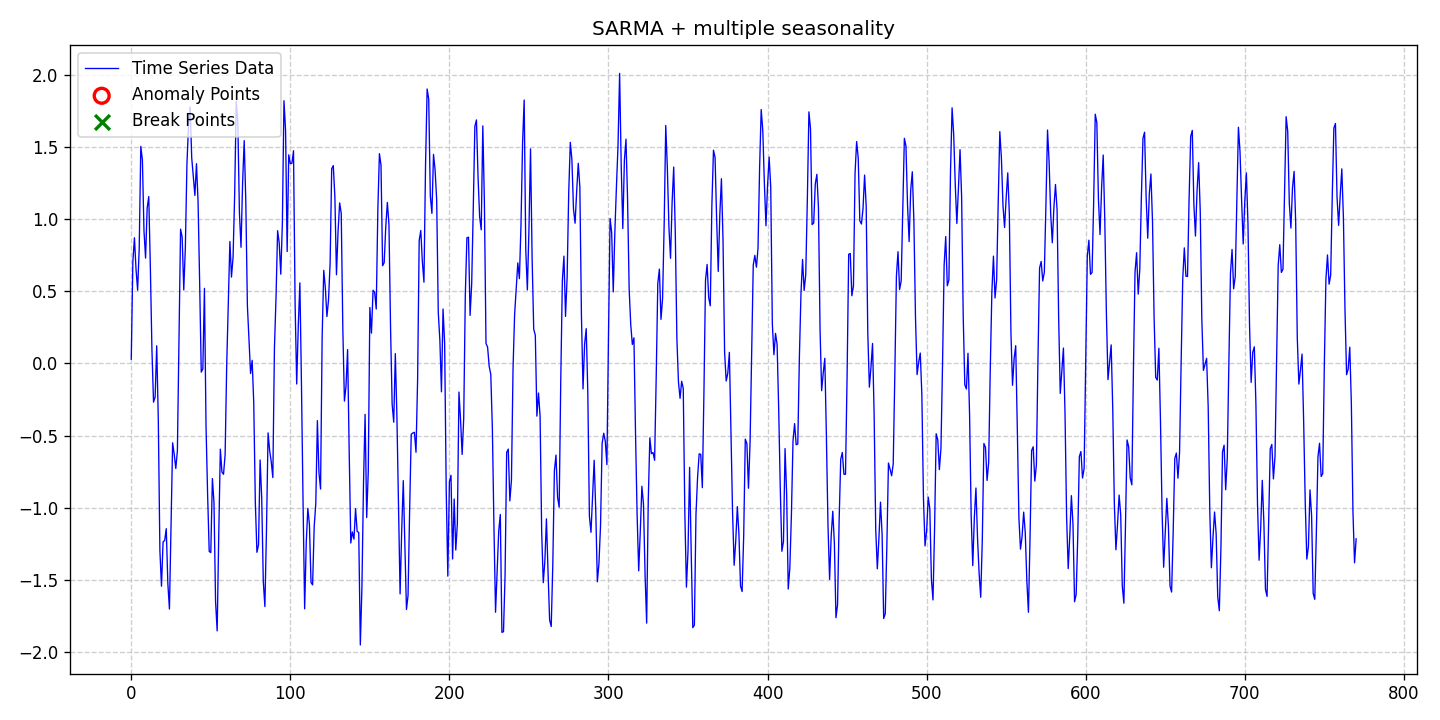

The data file committed next to this chart (first rows):
date, data, stationary, det_lin_up, det_lin_down, det_quad, det_cubic, det_exp, det_damped, stoc_trend, volatility, single_seas, multiple_seas, point_anom_single, point_anom_multi, collect_anom, context_anom, mean_shift, var_shift, trend_shift, point_anom_count, point_anom_location, point_anom_point, collect_anom_count
2020-01-01, 0.02936, 0, 0, 0, 0, 0, 0, 0, 0, 0, 1, 1, 0, 0, 0, 0, 0, 0, 0, 0, none, , 0
2020-01-02, 0.7041, 0, 0, 0, 0, 0, 0, 0, 0, 0, 1, 1, 0, 0, 0, 0, 0, 0, 0, 0, none, , 0
2020-01-03, 0.8718, 0, 0, 0, 0, 0, 0, 0, 0, 0, 1, 1, 0, 0, 0, 0, 0, 0, 0, 0, none, , 0
2020-01-04, 0.6525, 0, 0, 0, 0, 0, 0, 0, 0, 0, 1, 1, 0, 0, 0, 0, 0, 0, 0, 0, none, , 0
2020-01-05, 0.5076, 0, 0, 0, 0, 0, 0, 0, 0, 0, 1, 1, 0, 0, 0, 0, 0, 0, 0, 0, none, , 0
2020-01-06, 0.7997, 0, 0, 0, 0, 0, 0, 0, 0, 0, 1, 1, 0, 0, 0, 0, 0, 0, 0, 0, none, , 0
2020-01-07, 1.506, 0, 0, 0, 0, 0, 0, 0, 0, 0, 1, 1, 0, 0, 0, 0, 0, 0, 0, 0, none, , 0
2020-01-08, 1.411, 0, 0, 0, 0, 0, 0, 0, 0, 0, 1, 1, 0, 0, 0, 0, 0, 0, 0, 0, none, , 0
2020-01-09, 0.9197, 0, 0, 0, 0, 0, 0, 0, 0, 0, 1, 1, 0, 0, 0, 0, 0, 0, 0, 0, none, , 0
2020-01-10, 0.7306, 0, 0, 0, 0, 0, 0, 0, 0, 0, 1, 1, 0, 0, 0, 0, 0, 0, 0, 0, none, , 0
2020-01-11, 1.079, 0, 0, 0, 0, 0, 0, 0, 0, 0, 1, 1, 0, 0, 0, 0, 0, 0, 0, 0, none, , 0
2020-01-12, 1.157, 0, 0, 0, 0, 0, 0, 0, 0, 0, 1, 1, 0, 0, 0, 0, 0, 0, 0, 0, none, , 0
2020-01-13, 0.6672, 0, 0, 0, 0, 0, 0, 0, 0, 0, 1, 1, 0, 0, 0, 0, 0, 0, 0, 0, none, , 0
2020-01-14, 0.09286, 0, 0, 0, 0, 0, 0, 0, 0, 0, 1, 1, 0, 0, 0, 0, 0, 0, 0, 0, none, , 0
2020-01-15, -0.2687, 0, 0, 0, 0, 0, 0, 0, 0, 0, 1, 1, 0, 0, 0, 0, 0, 0, 0, 0, none, , 0
2020-01-16, -0.2327, 0, 0, 0, 0, 0, 0, 0, 0, 0, 1, 1, 0, 0, 0, 0, 0, 0, 0, 0, none, , 0
2020-01-17, 0.1224, 0, 0, 0, 0, 0, 0, 0, 0, 0, 1, 1, 0, 0, 0, 0, 0, 0, 0, 0, none, , 0
2020-01-18, -0.3931, 0, 0, 0, 0, 0, 0, 0, 0, 0, 1, 1, 0, 0, 0, 0, 0, 0, 0, 0, none, , 0
2020-01-19, -1.298, 0, 0, 0, 0, 0, 0, 0, 0, 0, 1, 1, 0, 0, 0, 0, 0, 0, 0, 0, none, , 0
2020-01-20, -1.545, 0, 0, 0, 0, 0, 0, 0, 0, 0, 1, 1, 0, 0, 0, 0, 0, 0, 0, 0, none, , 0
2020-01-21, -1.237, 0, 0, 0, 0, 0, 0, 0, 0, 0, 1, 1, 0, 0, 0, 0, 0, 0, 0, 0, none, , 0
2020-01-22, -1.228, 0, 0, 0, 0, 0, 0, 0, 0, 0, 1, 1, 0, 0, 0, 0, 0, 0, 0, 0, none, , 0
2020-01-23, -1.146, 0, 0, 0, 0, 0, 0, 0, 0, 0, 1, 1, 0, 0, 0, 0, 0, 0, 0, 0, none, , 0
2020-01-24, -1.527, 0, 0, 0, 0, 0, 0, 0, 0, 0, 1, 1, 0, 0, 0, 0, 0, 0, 0, 0, none, , 0
2020-01-25, -1.704, 0, 0, 0, 0, 0, 0, 0, 0, 0, 1, 1, 0, 0, 0, 0, 0, 0, 0, 0, none, , 0
2020-01-26, -1.123, 0, 0, 0, 0, 0, 0, 0, 0, 0, 1, 1, 0, 0, 0, 0, 0, 0, 0, 0, none, , 0
2020-01-27, -0.5506, 0, 0, 0, 0, 0, 0, 0, 0, 0, 1, 1, 0, 0, 0, 0, 0, 0, 0, 0, none, , 0
2020-01-28, -0.6293, 0, 0, 0, 0, 0, 0, 0, 0, 0, 1, 1, 0, 0, 0, 0, 0, 0, 0, 0, none, , 0
2020-01-29, -0.7286, 0, 0, 0, 0, 0, 0, 0, 0, 0, 1, 1, 0, 0, 0, 0, 0, 0, 0, 0, none, , 0
2020-01-30, -0.6046, 0, 0, 0, 0, 0, 0, 0, 0, 0, 1, 1, 0, 0, 0, 0, 0, 0, 0, 0, none, , 0
2020-01-31, 0.1394, 0, 0, 0, 0, 0, 0, 0, 0, 0, 1, 1, 0, 0, 0, 0, 0, 0, 0, 0, none, , 0
2020-02-01, 0.9316, 0, 0, 0, 0, 0, 0, 0, 0, 0, 1, 1, 0, 0, 0, 0, 0, 0, 0, 0, none, , 0
2020-02-02, 0.8746, 0, 0, 0, 0, 0, 0, 0, 0, 0, 1, 1, 0, 0, 0, 0, 0, 0, 0, 0, none, , 0
2020-02-03, 0.51, 0, 0, 0, 0, 0, 0, 0, 0, 0, 1, 1, 0, 0, 0, 0, 0, 0, 0, 0, none, , 0
2020-02-04, 0.8014, 0, 0, 0, 0, 0, 0, 0, 0, 0, 1, 1, 0, 0, 0, 0, 0, 0, 0, 0, none, , 0
2020-02-05, 1.382, 0, 0, 0, 0, 0, 0, 0, 0, 0, 1, 1, 0, 0, 0, 0, 0, 0, 0, 0, none, , 0
2020-02-06, 1.651, 0, 0, 0, 0, 0, 0, 0, 0, 0, 1, 1, 0, 0, 0, 0, 0, 0, 0, 0, none, , 0
2020-02-07, 1.78, 0, 0, 0, 0, 0, 0, 0, 0, 0, 1, 1, 0, 0, 0, 0, 0, 0, 0, 0, none, , 0
2020-02-08, 1.427, 0, 0, 0, 0, 0, 0, 0, 0, 0, 1, 1, 0, 0, 0, 0, 0, 0, 0, 0, none, , 0
2020-02-09, 1.299, 0, 0, 0, 0, 0, 0, 0, 0, 0, 1, 1, 0, 0, 0, 0, 0, 0, 0, 0, none, , 0
2020-02-10, 1.165, 0, 0, 0, 0, 0, 0, 0, 0, 0, 1, 1, 0, 0, 0, 0, 0, 0, 0, 0, none, , 0
2020-02-11, 1.385, 0, 0, 0, 0, 0, 0, 0, 0, 0, 1, 1, 0, 0, 0, 0, 0, 0, 0, 0, none, , 0
2020-02-12, 1.12, 0, 0, 0, 0, 0, 0, 0, 0, 0, 1, 1, 0, 0, 0, 0, 0, 0, 0, 0, none, , 0
2020-02-13, 0.5564, 0, 0, 0, 0, 0, 0, 0, 0, 0, 1, 1, 0, 0, 0, 0, 0, 0, 0, 0, none, , 0
2020-02-14, -0.05999, 0, 0, 0, 0, 0, 0, 0, 0, 0, 1, 1, 0, 0, 0, 0, 0, 0, 0, 0, none, , 0
2020-02-15, -0.03789, 0, 0, 0, 0, 0, 0, 0, 0, 0, 1, 1, 0, 0, 0, 0, 0, 0, 0, 0, none, , 0
2020-02-16, 0.5209, 0, 0, 0, 0, 0, 0, 0, 0, 0, 1, 1, 0, 0, 0, 0, 0, 0, 0, 0, none, , 0
2020-02-17, -0.4335, 0, 0, 0, 0, 0, 0, 0, 0, 0, 1, 1, 0, 0, 0, 0, 0, 0, 0, 0, none, , 0
2020-02-18, -0.9114, 0, 0, 0, 0, 0, 0, 0, 0, 0, 1, 1, 0, 0, 0, 0, 0, 0, 0, 0, none, , 0
2020-02-19, -1.303, 0, 0, 0, 0, 0, 0, 0, 0, 0, 1, 1, 0, 0, 0, 0, 0, 0, 0, 0, none, , 0
2020-02-20, -1.312, 0, 0, 0, 0, 0, 0, 0, 0, 0, 1, 1, 0, 0, 0, 0, 0, 0, 0, 0, none, , 0
2020-02-21, -0.7985, 0, 0, 0, 0, 0, 0, 0, 0, 0, 1, 1, 0, 0, 0, 0, 0, 0, 0, 0, none, , 0
2020-02-22, -0.9642, 0, 0, 0, 0, 0, 0, 0, 0, 0, 1, 1, 0, 0, 0, 0, 0, 0, 0, 0, none, , 0
2020-02-23, -1.654, 0, 0, 0, 0, 0, 0, 0, 0, 0, 1, 1, 0, 0, 0, 0, 0, 0, 0, 0, none, , 0
2020-02-24, -1.855, 0, 0, 0, 0, 0, 0, 0, 0, 0, 1, 1, 0, 0, 0, 0, 0, 0, 0, 0, none, , 0
2020-02-25, -1.187, 0, 0, 0, 0, 0, 0, 0, 0, 0, 1, 1, 0, 0, 0, 0, 0, 0, 0, 0, none, , 0
2020-02-26, -0.5945, 0, 0, 0, 0, 0, 0, 0, 0, 0, 1, 1, 0, 0, 0, 0, 0, 0, 0, 0, none, , 0
2020-02-27, -0.7535, 0, 0, 0, 0, 0, 0, 0, 0, 0, 1, 1, 0, 0, 0, 0, 0, 0, 0, 0, none, , 0
2020-02-28, -0.7689, 0, 0, 0, 0, 0, 0, 0, 0, 0, 1, 1, 0, 0, 0, 0, 0, 0, 0, 0, none, , 0
2020-02-29, -0.6338, 0, 0, 0, 0, 0, 0, 0, 0, 0, 1, 1, 0, 0, 0, 0, 0, 0, 0, 0, none, , 0
... 711 more rows
